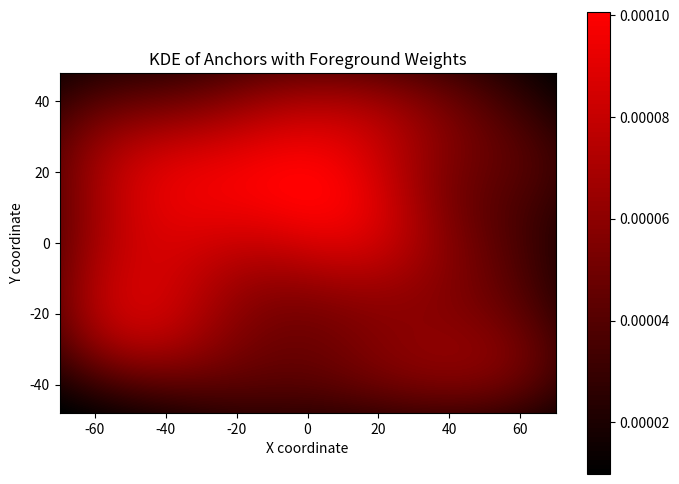

This chart was generated by the following Python code:
import numpy as np
import matplotlib.pyplot as plt
from matplotlib.colors import LinearSegmentedColormap
from scipy.stats import gaussian_kde


np.random.seed(0)


N, C = 100, 256


anchors = np.random.rand(N, 2)
anchors[:, 0] = anchors[:, 0] * (70 - (-70)) + (-70) 
anchors[:, 1] = anchors[:, 1] * (48 - (-48)) + (-48) 

instance_features = np.random.rand(N, C) 


weights = instance_features[:, 0] 


kde = gaussian_kde(anchors.T, weights=weights)


grid_x, grid_y = np.mgrid[-70:70:500j, -48:48:500j]
grid_coords = np.vstack([grid_x.ravel(), grid_y.ravel()])


kde_values = kde(grid_coords).reshape(grid_x.shape)


colors = [(0, 0, 0), (1, 0, 0)] 
cmap_name = 'my_black_red'
cm = LinearSegmentedColormap.from_list(cmap_name, colors, N=100)


plt.figure(figsize=(8, 6))
plt.imshow(kde_values, origin='lower', cmap=cm, extent=[-70, 70, -48, 48])
plt.colorbar() 
plt.title('KDE of Anchors with Foreground Weights')
plt.xlabel('X coordinate')
plt.ylabel('Y coordinate')
plt.show()